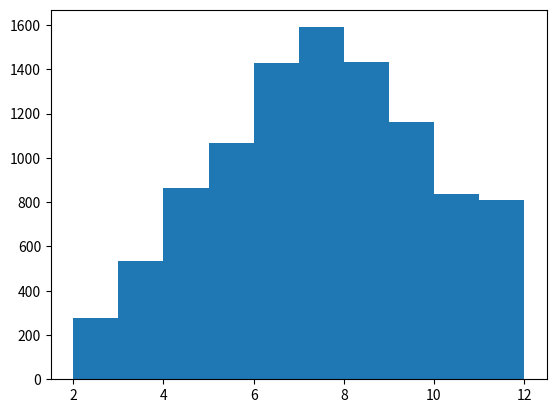

This chart was generated by the following Python code:
# Still need to do this mathematically
# How to get proper y scale?
import numpy as np
import matplotlib.pyplot as plt
import random

rolls=[]
def main():
    for i in range(1,10000):
        d1 = random.randint(1,6)
        d2 = random.randint(1,6)
        sum = d1+d2
        rolls.append(sum)
    plt.hist(rolls)
    plt.show()

if __name__ == '__main__':
    main()
